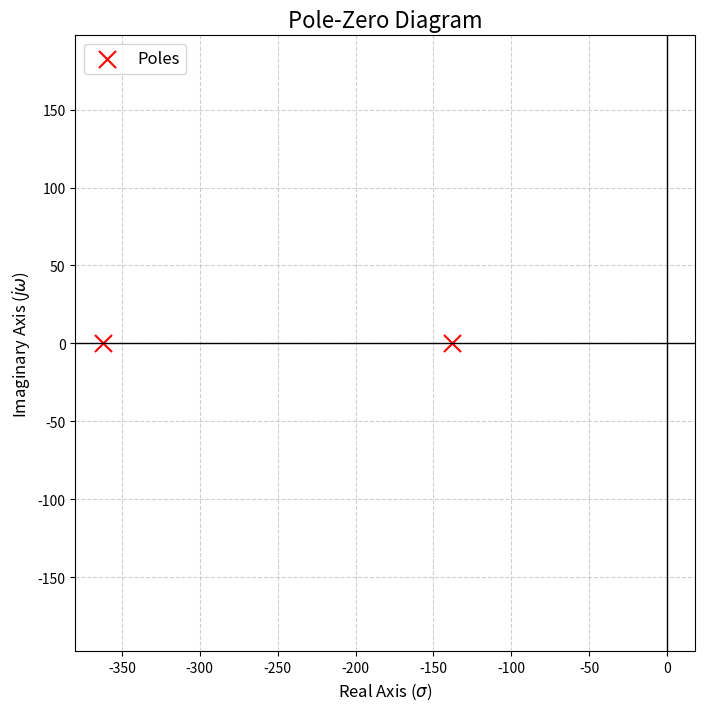

Recreate this plot in Python.
import numpy as np
import matplotlib.pyplot as plt
from scipy import signal


numerador = [50_000]

den = [1, 500, 50_000]


sistema = signal.TransferFunction(numerador, den)
polos = sistema.poles
zeros = sistema.zeros


print(f" H(s) = {sistema}")
print("---------------------------------")
print(f" Polos: {np.round(polos, 4)}")
print(f" Zeros: {np.round(zeros, 4)}")



plt.figure(figsize=(8, 8))


plt.scatter(np.real(polos), np.imag(polos), s=150, marker='x', color='red', label='Poles')


if len(zeros) > 0:
    plt.scatter(np.real(zeros), np.imag(zeros), s=150, marker='o',
                facecolors='none', edgecolors='blue', linewidths=1.5, label='Zeros')

# Configure plot for clarity
plt.axhline(0, color='black', lw=1)
plt.axvline(0, color='black', lw=1)
plt.grid(True, linestyle='--', alpha=0.6)

# Add titles, legends, and axis labels
plt.title('Pole-Zero Diagram', fontsize=16)
plt.xlabel(r'Real Axis ($\sigma$)', fontsize=12)
plt.ylabel(r'Imaginary Axis ($j\omega$)', fontsize=12)
plt.legend(fontsize=12)


max_abs_pole = max(abs(p) for p in polos) if polos.size > 0 else 1000
plot_limit = max_abs_pole * 1.1
plt.xlim(-plot_limit, plot_limit)
plt.ylim(-plot_limit, plot_limit)

plt.axis('equal')

plt.show()